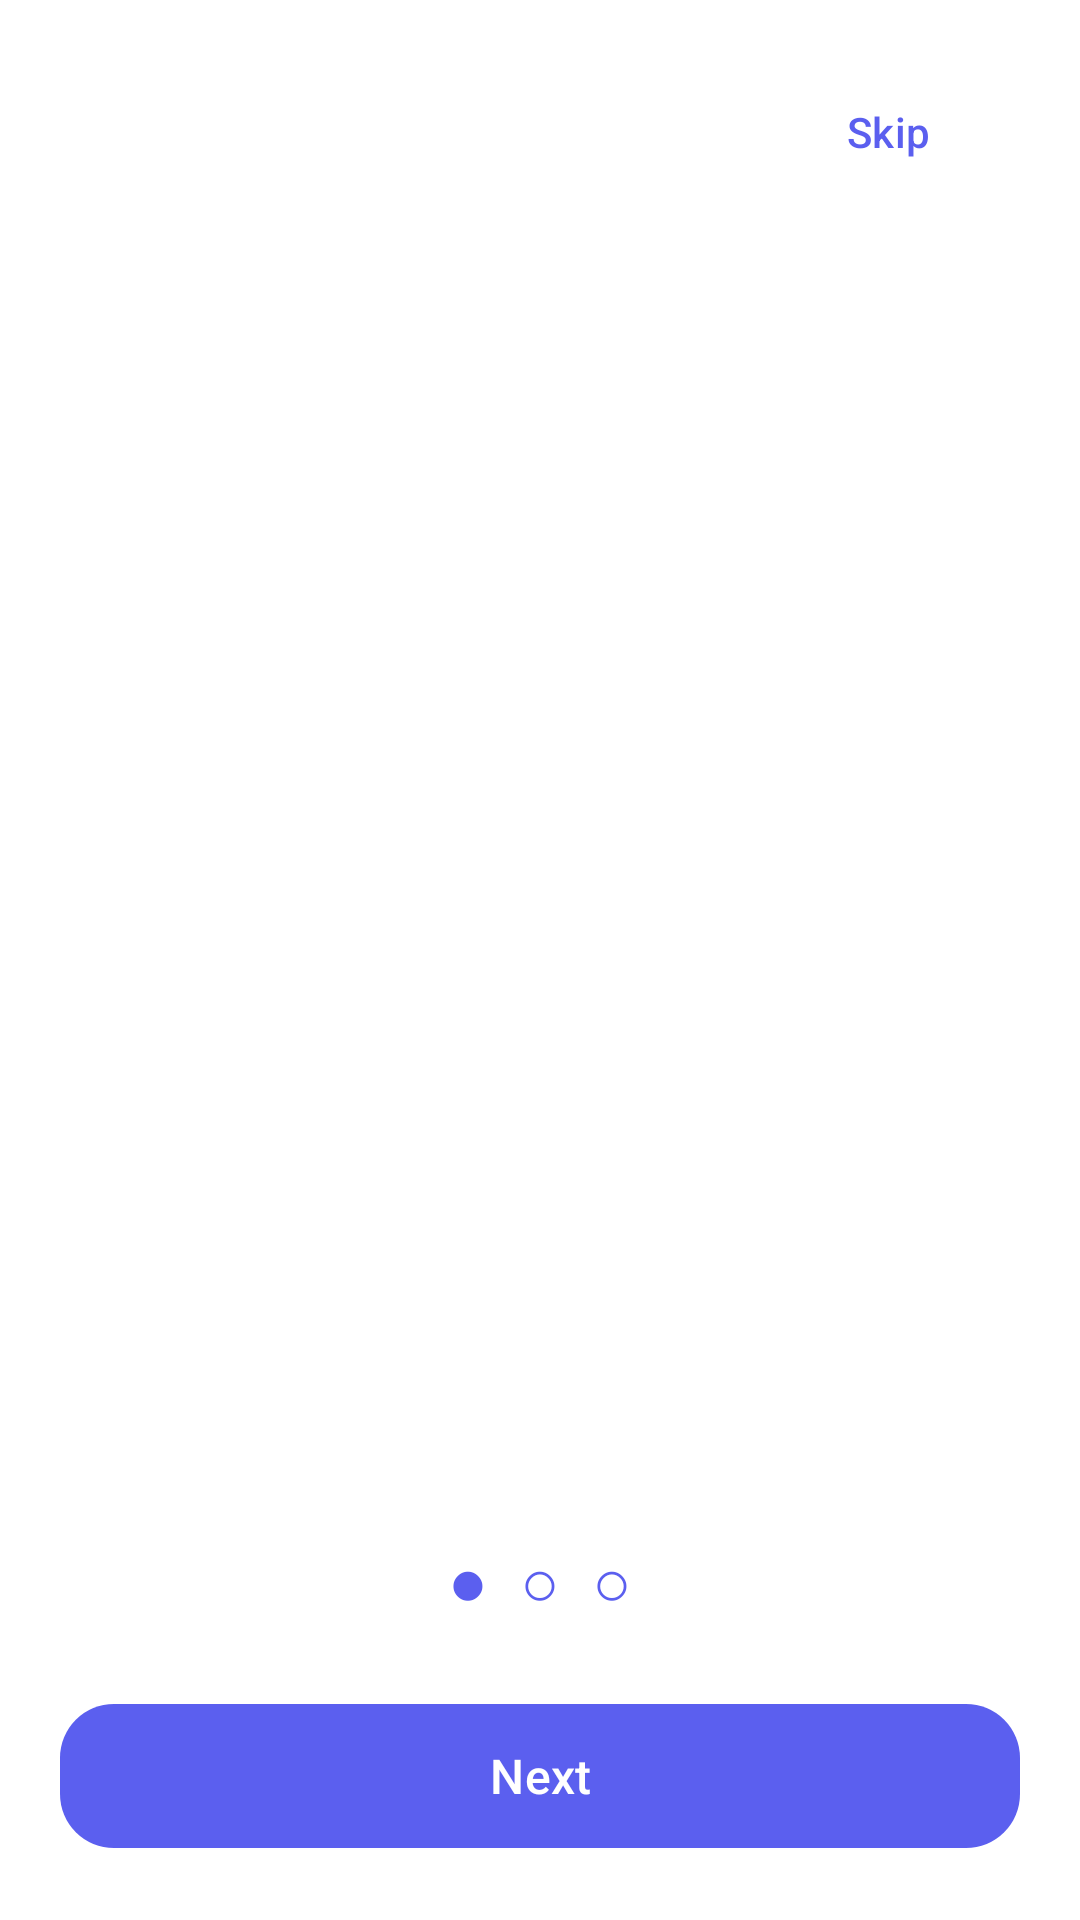

Write the Android layout XML for this screen, with the resource values it uses.
<!-- AndroidManifest.xml: activity theme Theme.SmartFAQAI -->
<!-- res/layout/activity_onboarding.xml -->
<?xml version="1.0" encoding="utf-8"?>
<androidx.constraintlayout.widget.ConstraintLayout xmlns:android="http://schemas.android.com/apk/res/android"
    xmlns:app="http://schemas.android.com/apk/res-auto"
    android:layout_width="match_parent"
    android:layout_height="match_parent"
    android:background="@color/background"
    android:padding="20dp">

    <com.google.android.material.button.MaterialButton
        android:id="@+id/skipButton"
        style="@style/Widget.Material3.Button.TextButton"
        android:layout_width="wrap_content"
        android:layout_height="wrap_content"
        android:text="@string/skip"
        app:layout_constraintEnd_toEndOf="parent"
        app:layout_constraintTop_toTopOf="parent" />

    <androidx.viewpager2.widget.ViewPager2
        android:id="@+id/viewPager"
        android:layout_width="0dp"
        android:layout_height="0dp"
        android:layout_marginTop="8dp"
        app:layout_constraintBottom_toTopOf="@id/dots"
        app:layout_constraintEnd_toEndOf="parent"
        app:layout_constraintStart_toStartOf="parent"
        app:layout_constraintTop_toBottomOf="@id/skipButton" />

    <TextView
        android:id="@+id/dots"
        android:layout_width="wrap_content"
        android:layout_height="wrap_content"
        android:layout_marginBottom="22dp"
        android:text="●  ○  ○"
        android:textColor="@color/primary"
        android:textSize="22sp"
        app:layout_constraintBottom_toTopOf="@id/nextButton"
        app:layout_constraintEnd_toEndOf="parent"
        app:layout_constraintStart_toStartOf="parent" />

    <com.google.android.material.button.MaterialButton
        android:id="@+id/nextButton"
        android:layout_width="0dp"
        android:layout_height="56dp"
        android:text="@string/next"
        android:textAllCaps="false"
        android:textSize="16sp"
        app:cornerRadius="18dp"
        app:layout_constraintBottom_toBottomOf="parent"
        app:layout_constraintEnd_toEndOf="parent"
        app:layout_constraintStart_toStartOf="parent" />
</androidx.constraintlayout.widget.ConstraintLayout>
<!-- resources referenced by this layout -->
<resources>
  <color name="background">#FFFFFF</color>
  <color name="primary">#5B5FEF</color>
  <string name="next">Next</string>
  <string name="skip">Skip</string>
  <style name="Theme.SmartFAQAI" parent="Theme.Material3.Light.NoActionBar">
          <item name="colorPrimary">@color/primary</item>
          <item name="colorPrimaryDark">@color/primary_dark</item>
          <item name="colorSecondary">@color/secondary</item>
          <item name="colorOnPrimary">@color/on_primary</item>
          <item name="android:colorBackground">@color/background</item>
          <item name="colorSurface">@color/surface</item>
          <item name="android:statusBarColor">@color/background</item>
          <item name="android:navigationBarColor">@color/white</item>
          <item name="android:windowLightStatusBar">true</item>
          <item name="android:windowBackground">@color/background</item>
      </style>
  <color name="primary_dark">#3D36C7</color>
  <color name="secondary">#8B5CF6</color>
  <color name="on_primary">#FFFFFF</color>
  <color name="surface">#FFFFFF</color>
  <color name="white">#FFFFFFFF</color>
</resources>
